Labelled photos from "data", an image-classification folder in maftouni/Corona_CT_Classification. The possible labels are: non-COVID CT scan, 2corona, COVID CT scan.

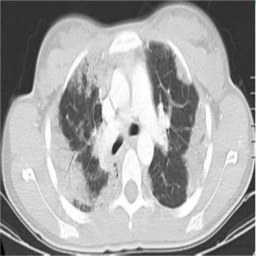
Label: non-COVID CT scan

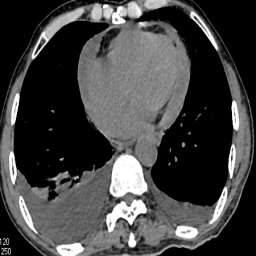
Label: 2corona

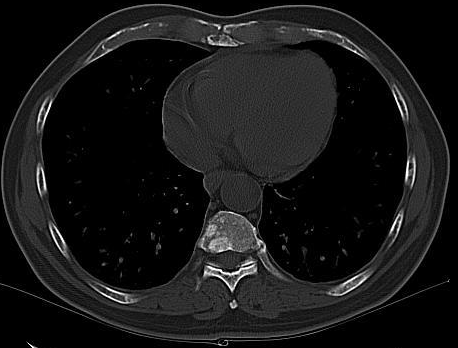
Label: non-COVID CT scan

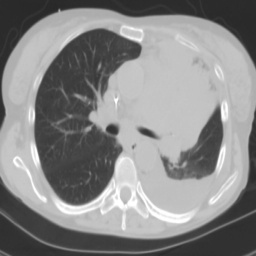
Label: non-COVID CT scan

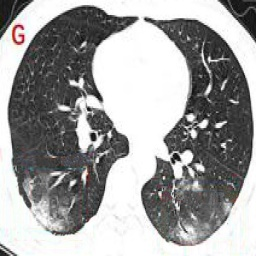
Label: 2corona

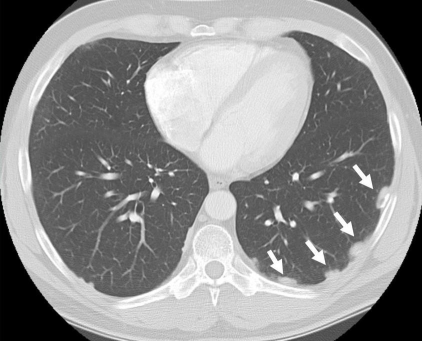
Label: non-COVID CT scan
